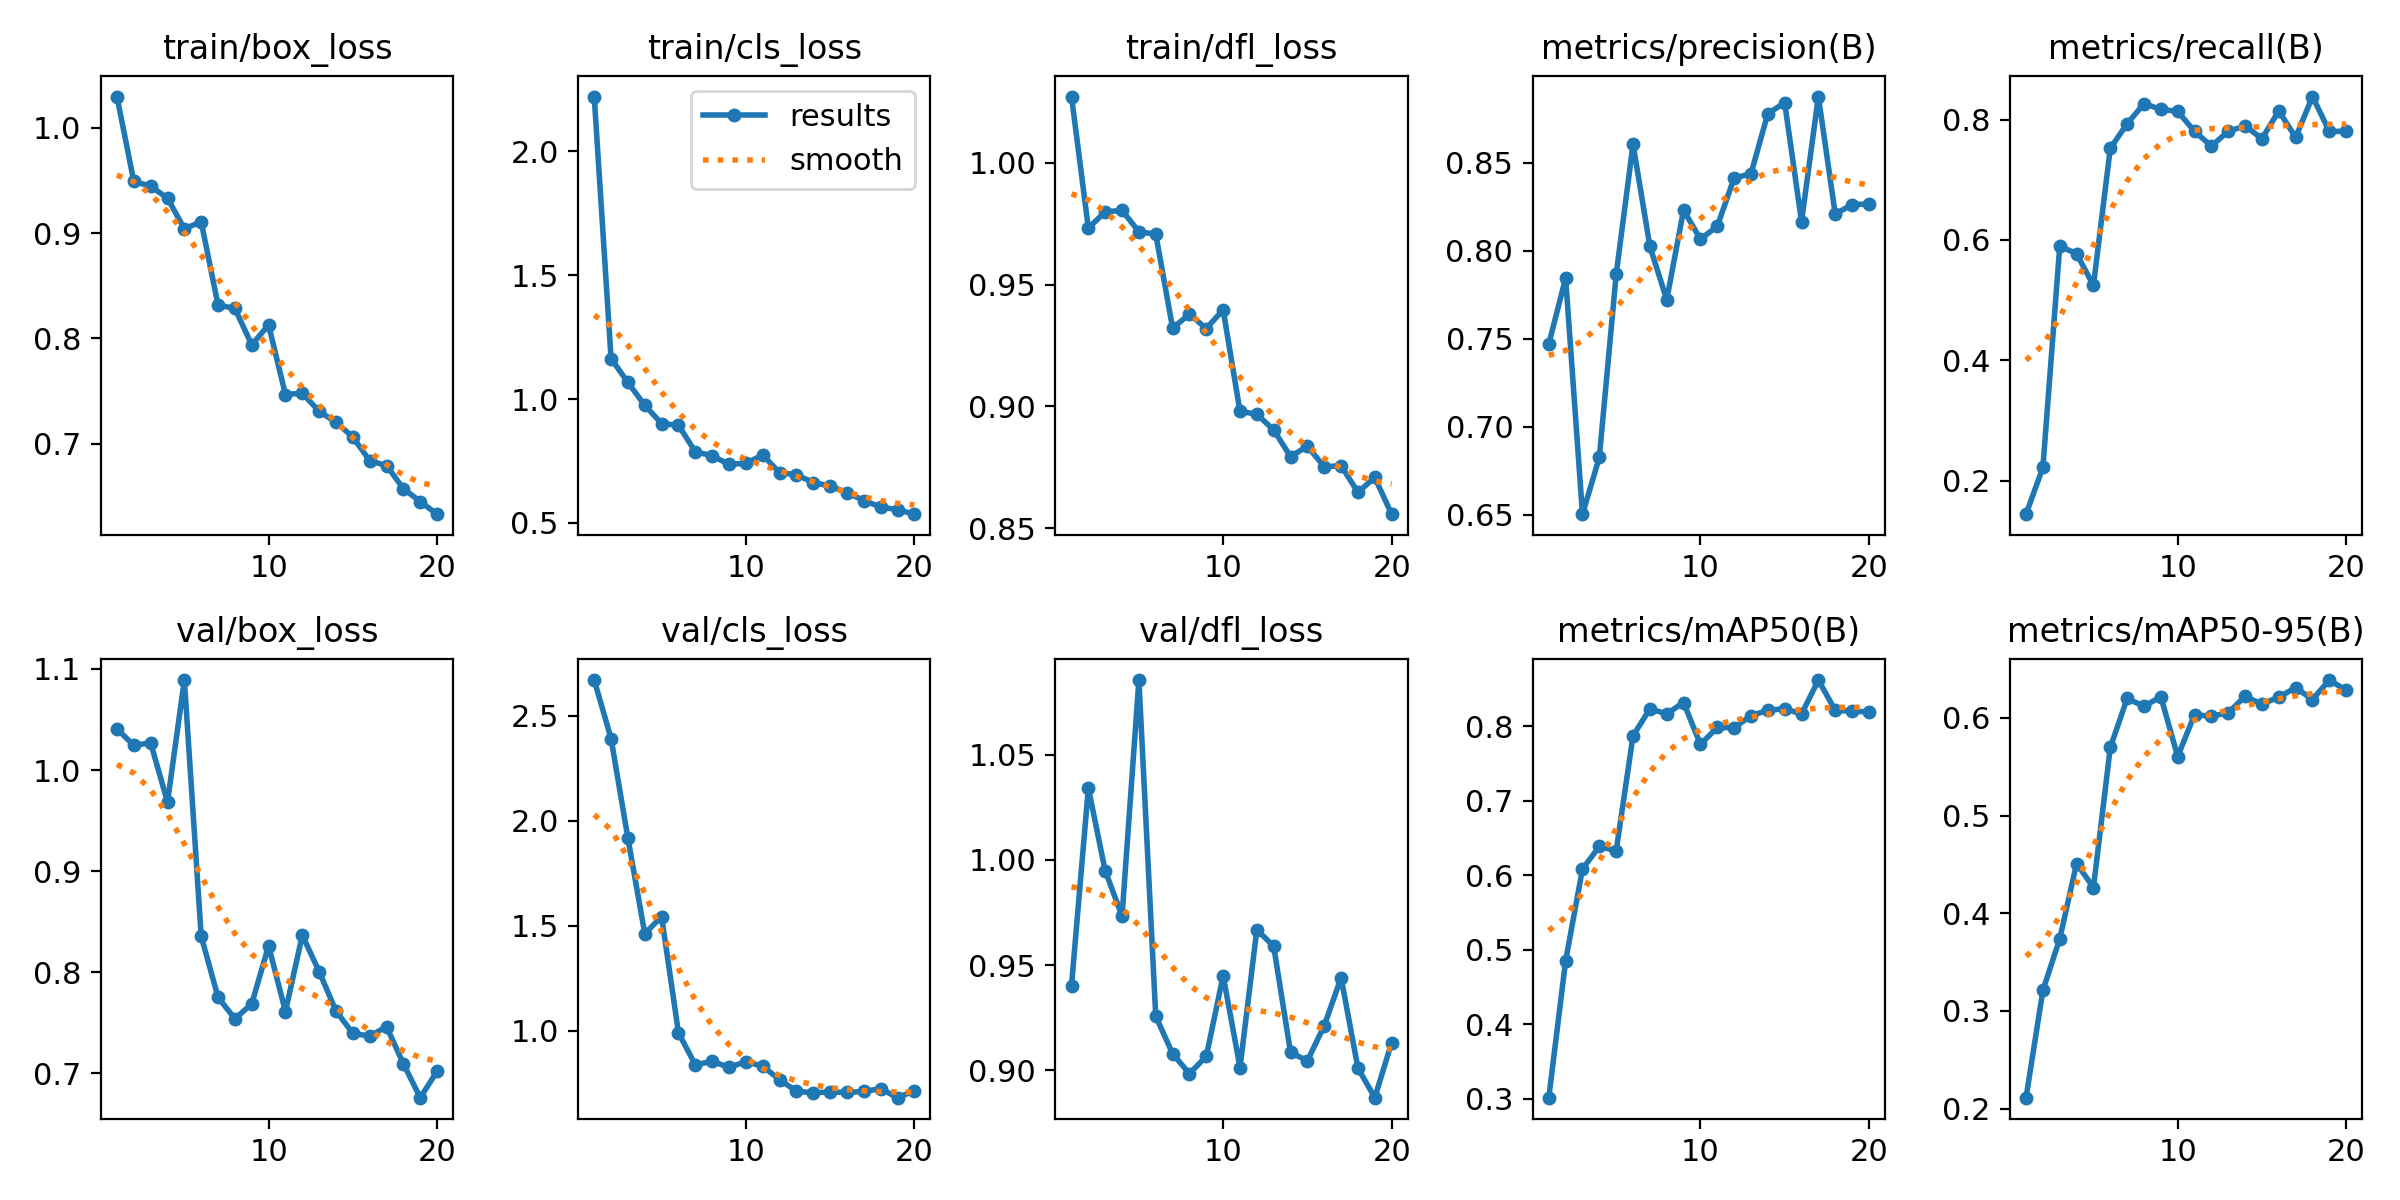

The data file committed next to this chart (first rows):
epoch, time, train/box_loss, train/cls_loss, train/dfl_loss, metrics/precision(B), metrics/recall(B), metrics/mAP50(B), metrics/mAP50-95(B), val/box_loss, val/cls_loss, val/dfl_loss, lr/pg0, lr/pg1, lr/pg2
1, 157.7, 1.03, 2.22, 1.027, 0.747, 0.1441, 0.3015, 0.2111, 1.041, 2.67, 0.9403, 0.00056, 0.00056, 0.00056
2, 308.8, 0.9491, 1.163, 0.9732, 0.7845, 0.222, 0.4851, 0.321, 1.024, 2.391, 1.034, 0.001084, 0.001084, 0.001084
3, 457.7, 0.9446, 1.067, 0.9799, 0.6503, 0.5898, 0.6084, 0.3739, 1.027, 1.916, 0.9948, 0.00155, 0.00155, 0.00155
4, 609.8, 0.9332, 0.9745, 0.9805, 0.6826, 0.577, 0.6387, 0.4509, 0.9683, 1.462, 0.9734, 0.001703, 0.001703, 0.001703
5, 760.3, 0.9042, 0.9007, 0.9717, 0.7866, 0.5244, 0.6328, 0.4263, 1.089, 1.543, 1.085, 0.001604, 0.001604, 0.001604
6, 910.8, 0.9108, 0.8944, 0.9708, 0.8605, 0.7524, 0.7871, 0.5697, 0.8356, 0.9887, 0.9257, 0.001505, 0.001505, 0.001505
7, 1062, 0.8317, 0.7869, 0.9322, 0.8026, 0.7932, 0.8232, 0.6199, 0.7752, 0.8366, 0.9079, 0.001406, 0.001406, 0.001406
8, 1212, 0.8284, 0.7714, 0.9378, 0.7721, 0.8265, 0.8167, 0.6119, 0.7539, 0.853, 0.8984, 0.001307, 0.001307, 0.001307
9, 1362, 0.7938, 0.7359, 0.932, 0.8231, 0.8171, 0.8318, 0.6217, 0.7688, 0.8246, 0.9067, 0.001208, 0.001208, 0.001208
10, 1514, 0.8128, 0.7413, 0.9397, 0.8066, 0.8137, 0.7756, 0.5604, 0.8261, 0.8512, 0.945, 0.001109, 0.001109, 0.001109
11, 1659, 0.7465, 0.7737, 0.8979, 0.8139, 0.7805, 0.7983, 0.6033, 0.7611, 0.8298, 0.9013, 0.00101, 0.00101, 0.00101
12, 1806, 0.748, 0.7029, 0.8968, 0.8413, 0.7561, 0.798, 0.6016, 0.8367, 0.7657, 0.9668, 0.000911, 0.000911, 0.000911
13, 1977, 0.7305, 0.6946, 0.8903, 0.8437, 0.7805, 0.8141, 0.6054, 0.8007, 0.7107, 0.959, 0.000812, 0.000812, 0.000812
14, 2129, 0.7204, 0.6632, 0.8793, 0.8779, 0.7895, 0.8214, 0.6219, 0.7616, 0.7028, 0.9085, 0.000713, 0.000713, 0.000713
15, 2288, 0.7062, 0.6488, 0.8836, 0.884, 0.7683, 0.8235, 0.6141, 0.7395, 0.7072, 0.9046, 0.000614, 0.000614, 0.000614
16, 2449, 0.6838, 0.6229, 0.8752, 0.8166, 0.8145, 0.8163, 0.6212, 0.7368, 0.7048, 0.9213, 0.000515, 0.000515, 0.000515
17, 2611, 0.6791, 0.5906, 0.8756, 0.8876, 0.7704, 0.862, 0.6309, 0.7461, 0.7097, 0.944, 0.000416, 0.000416, 0.000416
18, 2776, 0.6572, 0.5646, 0.8647, 0.8209, 0.8384, 0.8214, 0.6188, 0.7094, 0.7225, 0.9011, 0.000317, 0.000317, 0.000317
19, 2935, 0.6449, 0.5533, 0.8708, 0.8262, 0.7805, 0.8199, 0.6387, 0.6759, 0.6799, 0.887, 0.000218, 0.000218, 0.000218
20, 3096, 0.6329, 0.5355, 0.8557, 0.8266, 0.7805, 0.8193, 0.6282, 0.702, 0.7127, 0.9132, 0.000119, 0.000119, 0.000119
